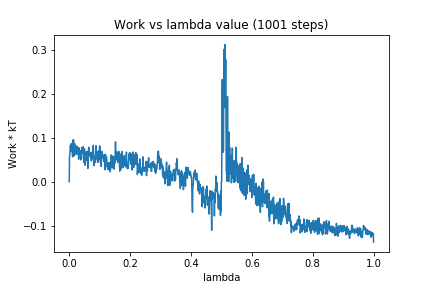

The data file committed next to this chart (first rows):
0, 0.0
1, 0.05922
2, 0.06186
3, 0.07584
4, 0.0834
5, 0.07641
6, 0.07032
7, 0.0871
8, 0.06995
9, 0.08585
10, 0.07107
11, 0.05681
12, 0.09467
13, 0.05748
14, 0.09548
15, 0.08136
16, 0.06497
17, 0.05919
18, 0.08653
19, 0.07237
20, 0.06298
21, 0.07965
22, 0.07713
23, 0.06707
24, 0.07529
25, 0.08125
26, 0.06221
27, 0.06902
28, 0.0774
29, 0.06608
30, 0.07083
31, 0.05114
32, 0.07729
33, 0.05957
34, 0.06226
35, 0.05878
36, 0.06545
37, 0.07035
38, 0.04958
39, 0.07026
40, 0.06514
41, 0.07788
42, 0.07332
43, 0.06427
44, 0.07176
45, 0.06396
46, 0.07965
47, 0.05249
48, 0.06643
49, 0.04323
50, 0.07522
51, 0.06412
52, 0.0377
53, 0.04928
54, 0.04984
55, 0.06716
56, 0.0483
57, 0.06851
58, 0.06898
59, 0.06315
60, 0.05491
... 940 more rows
